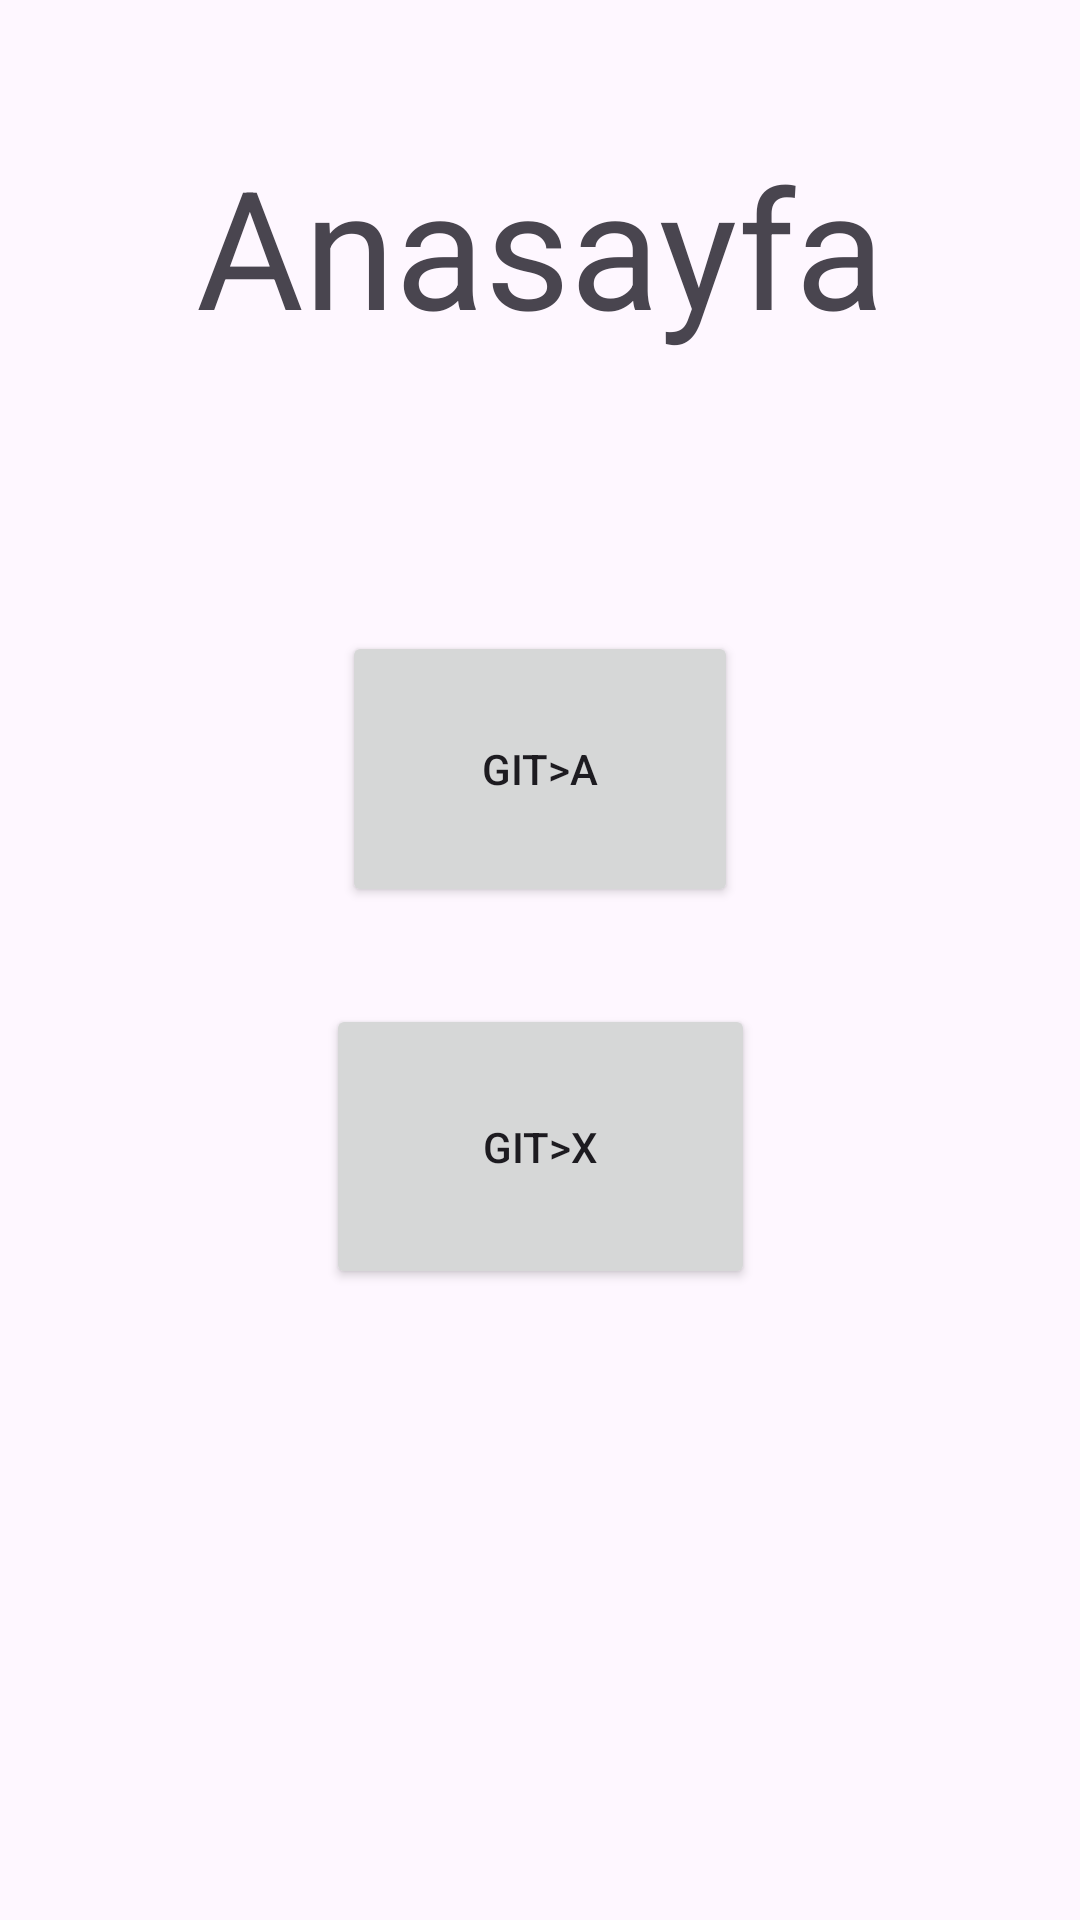

Here is an Android app screen rendered from its layout file. Give the layout XML and the strings, colors and styles it references.
<!-- AndroidManifest.xml: application theme Theme.FragmentOdevi -->
<!-- res/layout/fragment_anasayfa.xml -->
<?xml version="1.0" encoding="utf-8"?>
<androidx.constraintlayout.widget.ConstraintLayout xmlns:android="http://schemas.android.com/apk/res/android"
    xmlns:app="http://schemas.android.com/apk/res-auto"
    xmlns:tools="http://schemas.android.com/tools"
    android:layout_width="match_parent"
    android:layout_height="match_parent"
    tools:context=".AnasayfaFragment">

    <Button
        android:id="@+id/buttonGitA"
        android:layout_width="132dp"
        android:layout_height="92dp"
        android:layout_marginTop="178dp"
        android:text="Git>A"
        app:layout_constraintBottom_toTopOf="@+id/buttonGitX"
        app:layout_constraintEnd_toEndOf="parent"
        app:layout_constraintHorizontal_bias="0.5"
        app:layout_constraintStart_toStartOf="parent"
        app:layout_constraintTop_toTopOf="parent" />

    <Button
        android:id="@+id/buttonGitX"
        android:layout_width="143dp"
        android:layout_height="95dp"
        android:layout_marginBottom="178dp"
        android:text="Git>X"
        app:layout_constraintBottom_toBottomOf="parent"
        app:layout_constraintEnd_toEndOf="parent"
        app:layout_constraintHorizontal_bias="0.5"
        app:layout_constraintStart_toStartOf="parent"
        app:layout_constraintTop_toBottomOf="@+id/buttonGitA" />

    <TextView
        android:id="@+id/textView"
        android:layout_width="wrap_content"
        android:layout_height="wrap_content"
        android:layout_marginTop="45dp"
        android:text="Anasayfa"
        android:textSize="55sp"
        app:layout_constraintEnd_toEndOf="parent"
        app:layout_constraintHorizontal_bias="0.5"
        app:layout_constraintStart_toStartOf="parent"
        app:layout_constraintTop_toTopOf="parent" />
</androidx.constraintlayout.widget.ConstraintLayout>
<!-- resources referenced by this layout -->
<resources>
  <style name="Theme.FragmentOdevi" parent="Base.Theme.FragmentOdevi" />
  <style name="Base.Theme.FragmentOdevi" parent="Theme.Material3.DayNight.NoActionBar">
          
          
      </style>
</resources>
